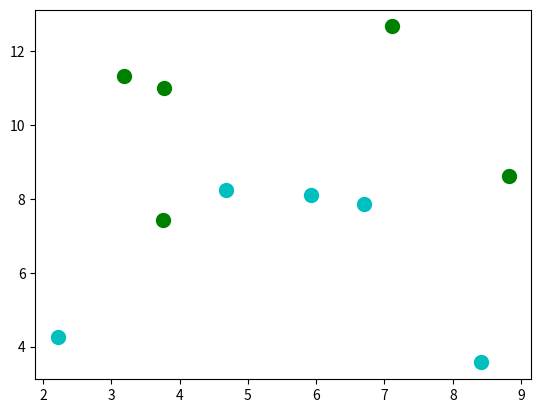

The matplotlib source for this figure: (Note: this script raises an exception after producing the figure.)
import numpy as np
import random
import matplotlib.pyplot as plt
import re
import time

class SVMModel(object):
    """
    SVM model
    """
    def __init__(self, max_iter=10000, kernel_type='linear', C=1.0, epsilon=0.00001):
        self.max_iter = max_iter
        self.kernel_type = kernel_type
        self.kernel_func_list = {
            'linear': self._kernel_linear,
            'quadratic': self._kernel_quadratic,
        }
        self.kernel_func = self.kernel_func_list[kernel_type]
        self.C = C
        self.epsilon = epsilon
        self.alpha = None

    def fit(self, X_train, Y_train):
        """
        Training model
        :param X_train: shape = num_train, dim_feature
        :param Y_train: shape = num_train, 1
        :return: loss_history
        """
        n, d = X_train.shape[0], X_train.shape[1]
        self.alpha = np.zeros(n)
        # Iteration
        for i in range(self.max_iter):
            diff = self._iteration(X_train, Y_train)
            if i % 100 == 0:
                print('Iter %r / %r, Diff %r' % (i, self.max_iter, diff))
            if diff < self.epsilon:
                break

    def predict_raw(self, X):
        return np.dot(self.w.T, X.T) + self.b

    def predict(self, X):
        return np.sign(np.dot(self.w.T, X.T) + self.b).astype(int)

    def _iteration(self, X_train, Y_train):
        alpha = self.alpha
        alpha_prev = np.copy(alpha)
        n = alpha.shape[0]
        for j in range(n):
            # Find i not equal to j randomly
            i = j
            for _ in range(1000):
                if i != j:
                    break
                i = random.randint(0, n - 1)
            x_i, x_j, y_i, y_j = X_train[i, :], X_train[j, :], Y_train[i], Y_train[j]
            # Define the similarity of instances. K11 + K22 - 2K12
            k_ij = self.kernel_func(x_i, x_i) + self.kernel_func(x_j, x_j) - 2 * self.kernel_func(x_i, x_j)
            if k_ij == 0:
                continue
            a_i, a_j = alpha[i], alpha[j]
            # Calculate the boundary of alpha
            L, H = self._cal_L_H(self.C, a_j, a_i, y_j, y_i)
            # Calculate model parameters
            self.w = np.dot(X_train.T, np.multiply(alpha, Y_train))
            self.b = np.mean(Y_train - np.dot(self.w.T, X_train.T))
            # Iterate alpha_j and alpha_i according to 'Delta W(a_j)'
            E_i = self.predict(x_i) - y_i
            E_j = self.predict(x_j) - y_j
            alpha[j] = a_j + (y_j * (E_i - E_j) * 1.0) / k_ij
            alpha[j] = min(H, max(L, alpha[j]))
            alpha[i] = a_i + y_i * y_j * (a_j - alpha[j])
        diff = np.linalg.norm(alpha - alpha_prev)
        return diff

    def _kernel_linear(self, x1, x2):
        return np.dot(x1, x2.T)

    def _kernel_quadratic(self, x1, x2):
        return np.dot(x1, x2.T) ** 2

    def _cal_L_H(self, C, a_j, a_i, y_j, y_i):
        if y_i != y_j:
            L = max(0, a_j - a_i)
            H = min(C, C - a_i + a_j)
        else:
            L = max(0, a_i + a_j - C)
            H = min(C, a_i + a_j)
        return L, H

def _loadData():
    k, m, n_train, n_val = 5, 2, 5, 2
    X_train, X_val, Y_train, Y_val = [], [], [], []
    color = ['c', 'g', 'b', 'r']
    def _generateOne(X, Y, i):
        x, y, l = random.uniform((int(i / 2) + 0.1) * 10, (int(i / 2) + 0.9) * 10), random.uniform((i % 2 * 0.5 + 0.1) * 10, (i % 2 * 0.5 + 0.9) * 10), i
        X.append((x, y))
        Y.append((i - 0.5)*2)
        return x, y
    for i_ in range(m):
        for _ in range(n_train):
            x_, y_ = _generateOne(X_train, Y_train, i_)
            plt.scatter(x_, y_, s=100, c=color[i_])
        for _ in range(n_val):
            _generateOne(X_val, X_val, i_)

    return np.array(X_train), np.array(X_val), np.array(Y_train), np.array(Y_val)

if __name__ == '__main__':
    model = SVMModel()
    X_t, X_v, Y_t, Y_v = _loadData()
    model.fit(X_t, Y_t)
    plt.plot([10, 0], [(-model.b-model.w[0]*10)/model.w[1], -model.b/model.w[1]])
    alpha_idx = np.where(model.alpha > 0)[0]
    for i__ in range(len(model.alpha)):
        if model.alpha[i__] > 0.1:
            plt.scatter(X_t[i__, 0], X_t[i__, 1], color='', marker='o', s=300, edgecolors='r')
    for i__ in range(X_t.shape[0]):
        plt.text(X_t[i__, 0], X_t[i__, 1], s='%0.1f, %0.1f' % (model.alpha[i__], model.predict_raw(X_t[i__, :])))
    plt.xlim(0, 10)
    plt.ylim(0, 15)
    plt.show()
